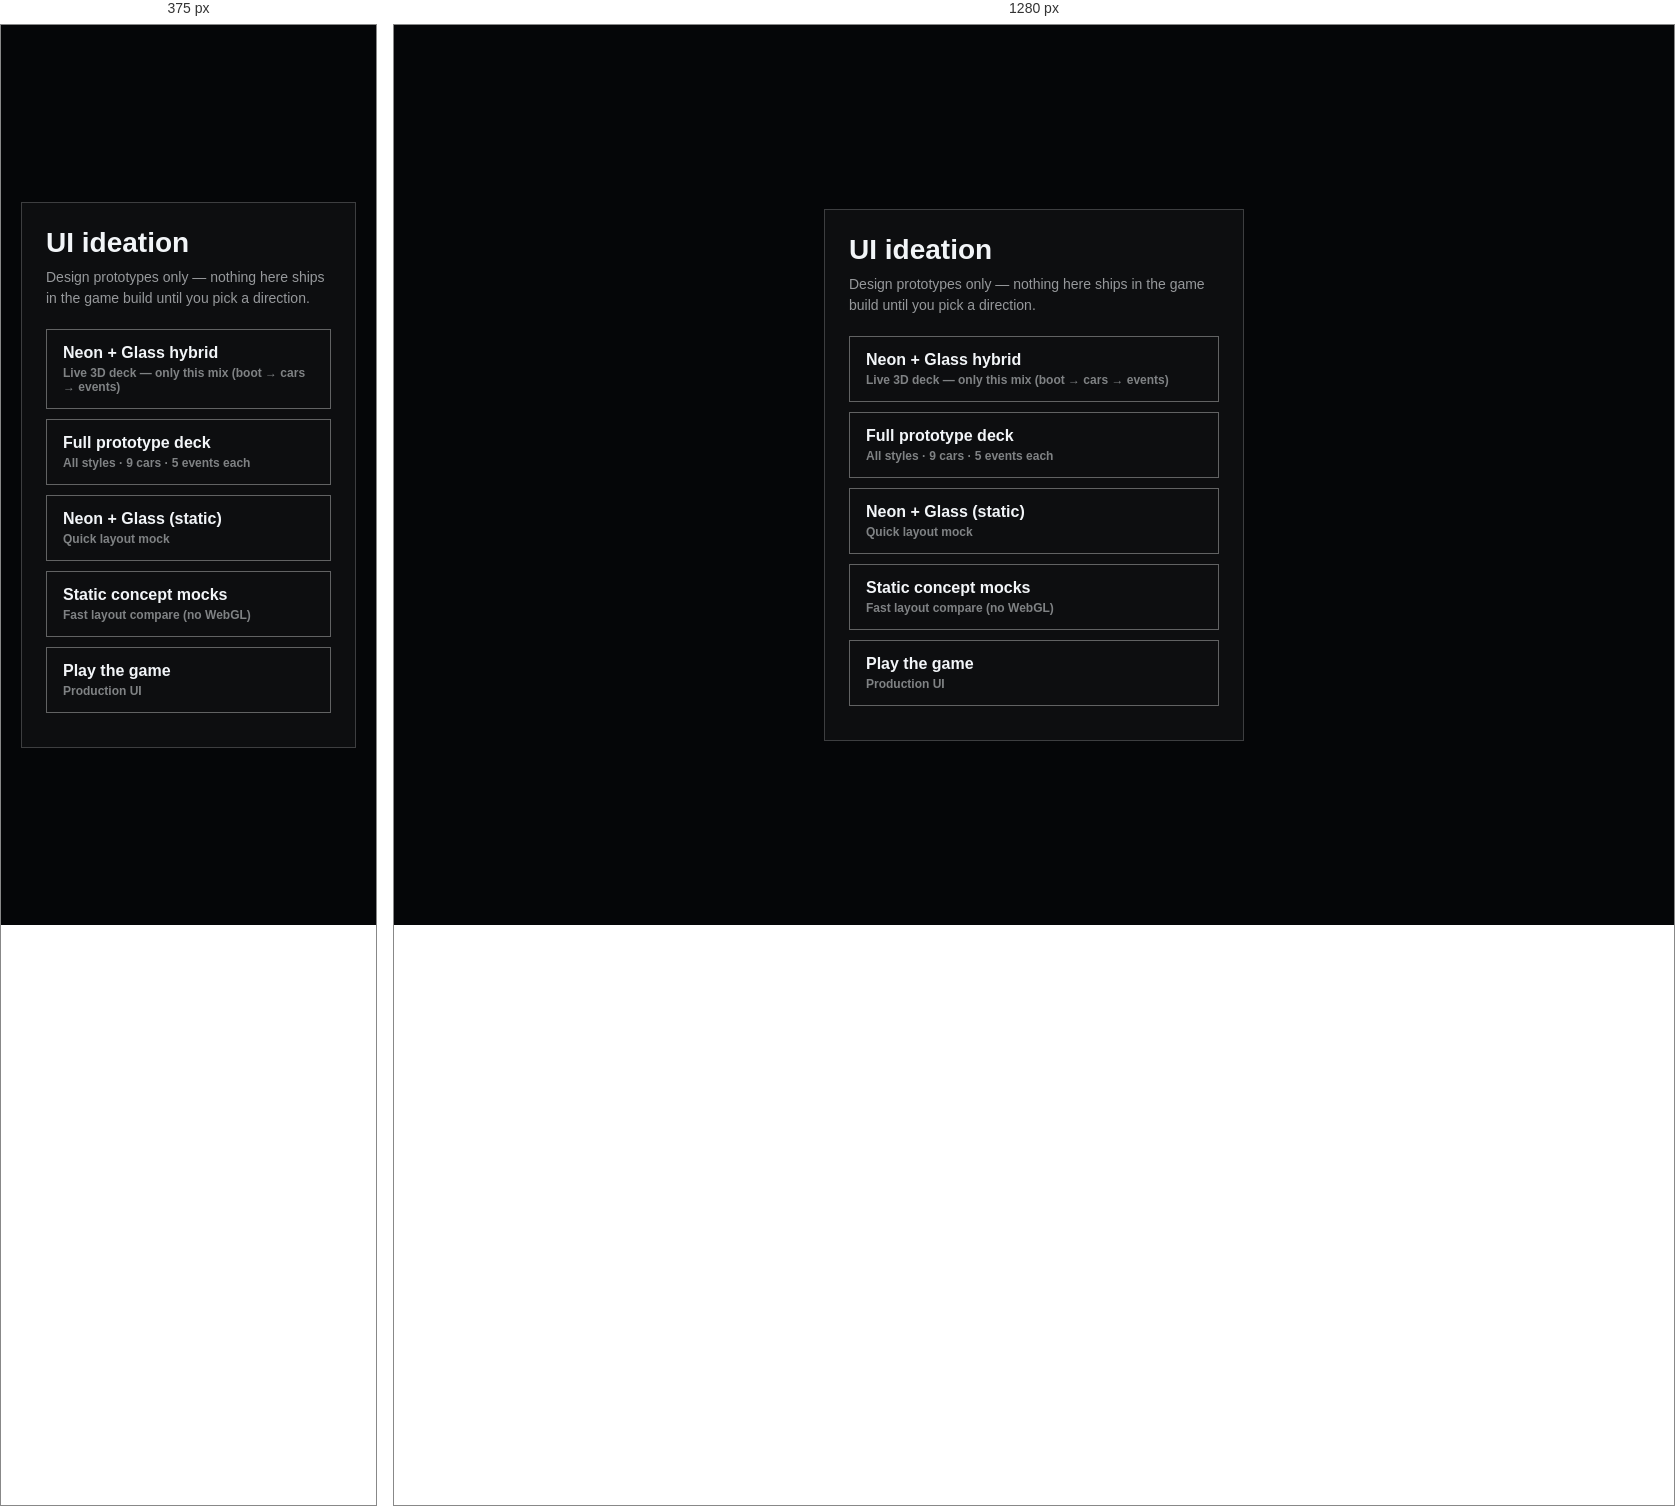
Rendered at 375 px and 1280 px, left to right.

<!-- file: index.html -->
<!doctype html>
<html lang="en">
<head>
<meta charset="utf-8">
<meta name="viewport" content="width=device-width, initial-scale=1">
<title>AFTERHOURS — UI ideation</title>
<link rel="stylesheet" href="concepts.css">
<style>
.hub-page{min-height:100vh;display:flex;align-items:center;justify-content:center;padding:32px 20px}
.card{max-width:420px;width:100%;border:1px solid rgba(255,255,255,.2);padding:24px;background:rgba(255,255,255,.03)}
.card h1{font-size:28px;font-weight:900;margin:0 0 8px}
.card p{font-size:14px;line-height:1.5;color:rgba(242,245,248,.6);margin:0 0 20px}
.card a{display:block;padding:14px 16px;margin-bottom:10px;border:1px solid rgba(255,255,255,.35);font-weight:800;text-decoration:none;color:inherit}
.card a:hover{border-color:#9fd3ff}
.card a small{display:block;font-weight:600;font-size:12px;color:rgba(242,245,248,.5);margin-top:4px}
</style>
</head>
<body>
<div class="hub-page">
  <div class="card">
    <h1>UI ideation</h1>
    <p>Design prototypes only — nothing here ships in the game build until you pick a direction.</p>
    <a href="prototype.html?style=neon-glass"><strong>Neon + Glass hybrid</strong><small>Live 3D deck — only this mix (boot → cars → events)</small></a>
    <a href="prototype.html"><strong>Full prototype deck</strong><small>All styles · 9 cars · 5 events each</small></a>
    <a href="concepts.html#neon-glass"><strong>Neon + Glass (static)</strong><small>Quick layout mock</small></a>
    <a href="concepts.html"><strong>Static concept mocks</strong><small>Fast layout compare (no WebGL)</small></a>
    <a href="../"><strong>Play the game</strong><small>Production UI</small></a>
  </div>
</div>
</body>
</html>


/* @media block from concepts.css */
@media(max-width:960px){.hub{grid-template-columns:1fr;grid-template-rows:auto 1fr}}